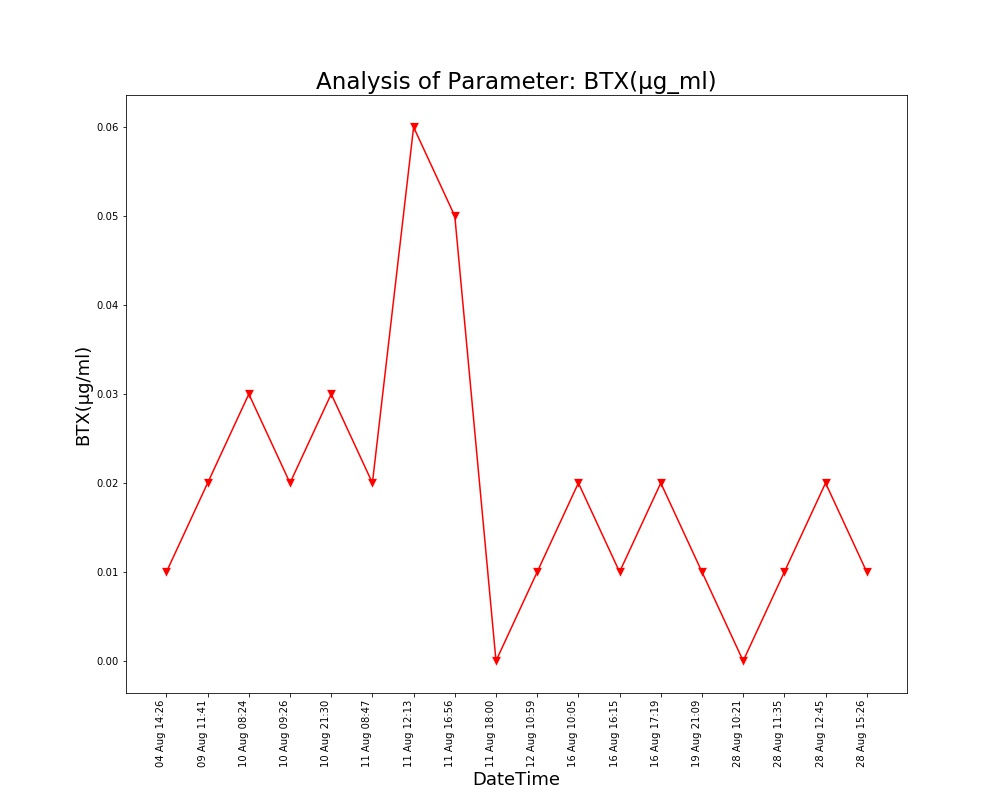

Source data for this figure (header and first rows):
, DateTime, Date, Time, BTX(µg/ml)
0, 04 Aug 14:26, 04 Aug 2021, 14:26:24, 0.01
1, 09 Aug 11:41, 09 Aug 2021, 11:41:48, 0.02
2, 10 Aug 08:24, 10 Aug 2021, 08:24:01, 0.03
3, 10 Aug 09:26, 10 Aug 2021, 09:26:56, 0.02
4, 10 Aug 21:30, 10 Aug 2021, 21:30:23, 0.03
5, 11 Aug 08:47, 11 Aug 2021, 08:47:06, 0.02
6, 11 Aug 12:13, 11 Aug 2021, 12:13:36, 0.06
7, 11 Aug 16:56, 11 Aug 2021, 16:56:21, 0.05
8, 11 Aug 18:00, 11 Aug 2021, 18:00:02, 0.0
9, 12 Aug 10:59, 12 Aug 2021, 10:59:37, 0.01
10, 16 Aug 10:05, 16 Aug 2021, 10:05:25, 0.02
11, 16 Aug 16:15, 16 Aug 2021, 16:15:54, 0.01
12, 16 Aug 17:19, 16 Aug 2021, 17:19:32, 0.02
13, 19 Aug 21:09, 19 Aug 2021, 21:09:25, 0.01
14, 28 Aug 10:21, 28 Aug 2021, 10:21:18, 0.0
15, 28 Aug 11:35, 28 Aug 2021, 11:35:06, 0.01
16, 28 Aug 12:45, 28 Aug 2021, 12:45:39, 0.02
17, 28 Aug 15:26, 28 Aug 2021, 15:26:51, 0.01
